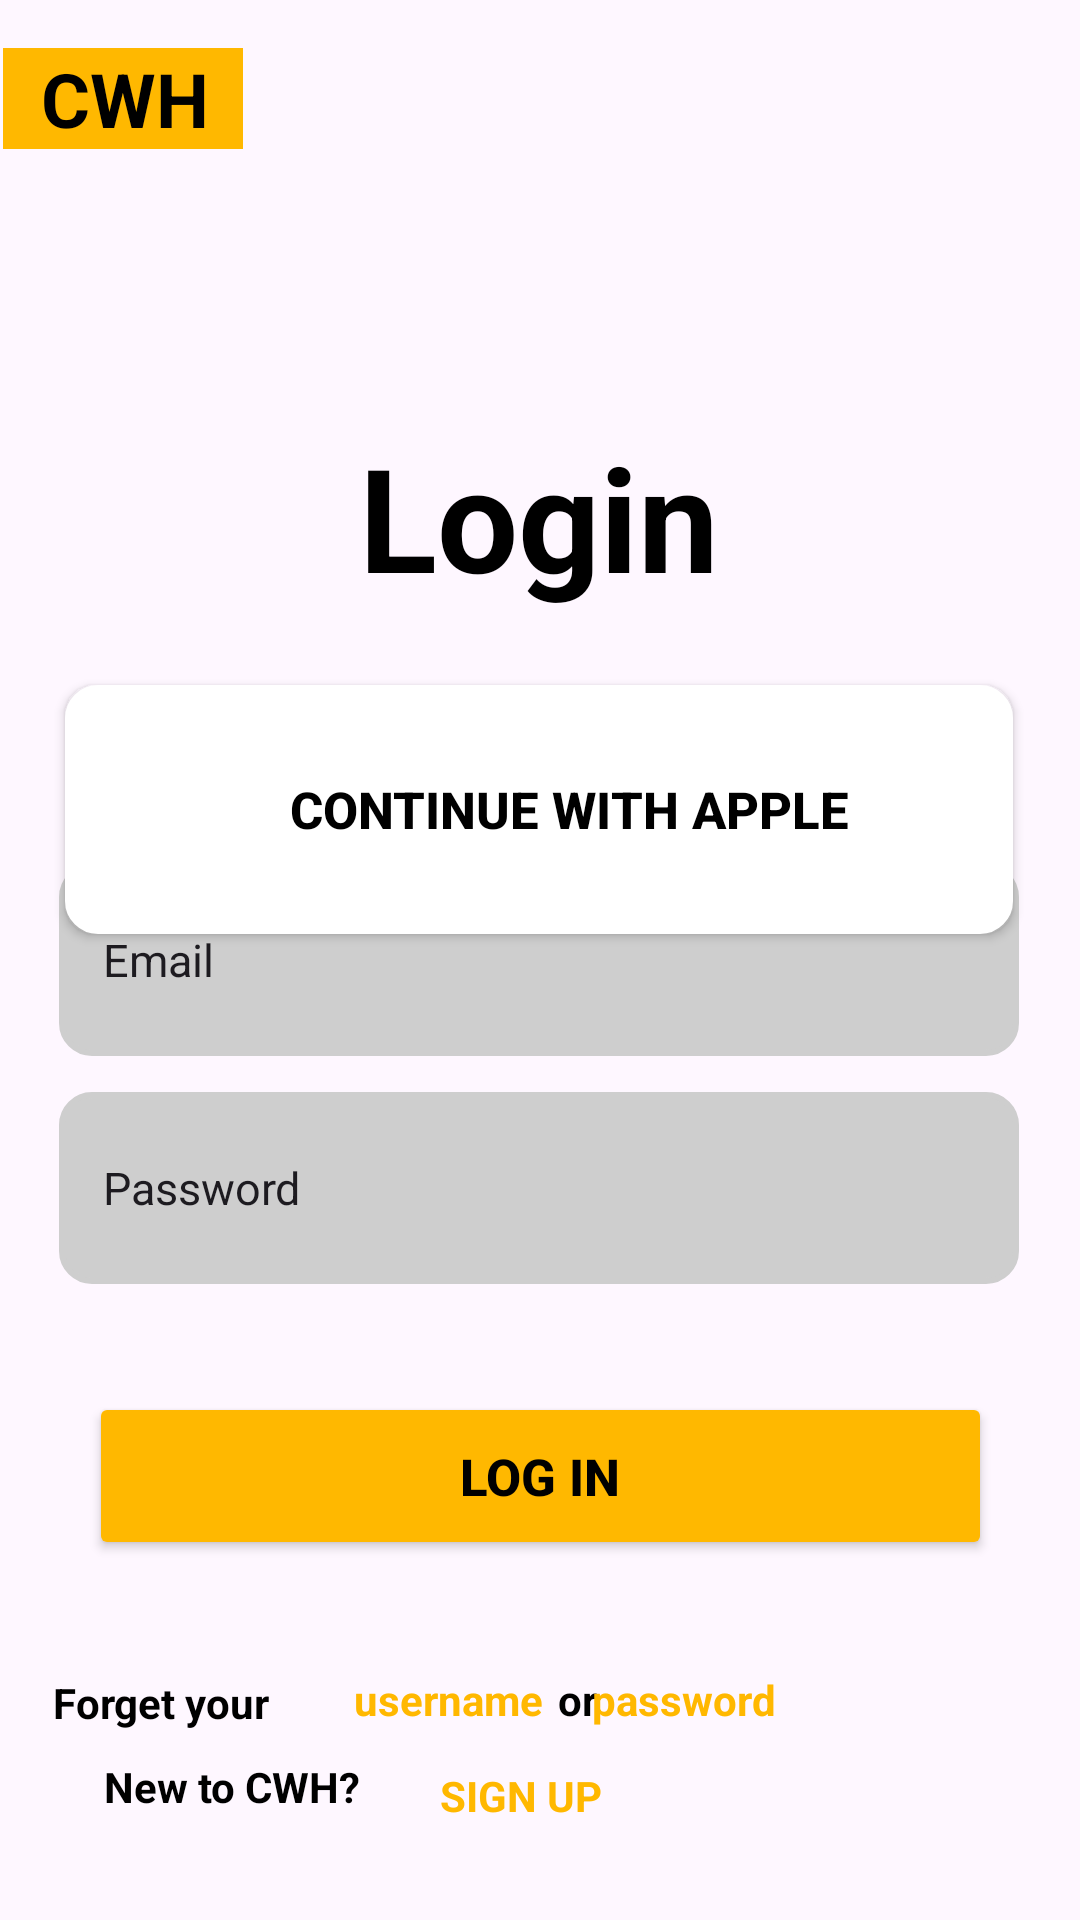

The Android layout XML behind this screen, and the referenced resources:
<!-- AndroidManifest.xml: application theme Theme.Cwh -->
<!-- res/layout/activity_zxc2.xml -->
<?xml version="1.0" encoding="utf-8"?>
<androidx.constraintlayout.widget.ConstraintLayout xmlns:android="http://schemas.android.com/apk/res/android"
    xmlns:app="http://schemas.android.com/apk/res-auto"
    xmlns:tools="http://schemas.android.com/tools"
    android:id="@+id/main"
    android:layout_width="match_parent"
    android:layout_height="match_parent"
    tools:context=".zxc2">

    <TextView
        android:id="@+id/textView5"
        android:layout_width="wrap_content"
        android:layout_height="wrap_content"
        android:layout_marginTop="140dp"
        android:text="Login"
        android:textColor="#000000"
        android:textSize="48sp"
        android:textStyle="bold"
        app:layout_constraintEnd_toEndOf="parent"
        app:layout_constraintHorizontal_bias="0.498"
        app:layout_constraintStart_toStartOf="parent"
        app:layout_constraintTop_toTopOf="parent" />

    <TextView
        android:id="@+id/textView6"
        android:layout_width="wrap_content"
        android:layout_height="wrap_content"
        android:layout_marginBottom="28dp"
        android:text="OR"
        app:layout_constraintBottom_toTopOf="@+id/editTextTextEmailAddress"
        app:layout_constraintEnd_toEndOf="parent"
        app:layout_constraintHorizontal_bias="0.498"
        app:layout_constraintStart_toStartOf="parent" />

    <EditText

        android:id="@+id/editTextTextEmailAddress"
        android:layout_width="320dp"
        android:layout_height="64dp"
        android:layout_marginBottom="12dp"
        android:background="@drawable/button1"
        android:backgroundTint="#CECECE"
        android:ems="10"
        android:inputType="textEmailAddress"
        android:text="    Email"
        android:textSize="15sp"
        app:layout_constraintBottom_toTopOf="@+id/editTextTextEmailAddress2"
        app:layout_constraintEnd_toEndOf="parent"
        app:layout_constraintHorizontal_bias="0.494"
        app:layout_constraintStart_toStartOf="parent" />

    <EditText
        android:id="@+id/editTextTextEmailAddress2"
        android:layout_width="320dp"
        android:layout_height="64dp"
        android:layout_marginBottom="36dp"
        android:background="@drawable/button1"
        android:backgroundTint="#CECECE"
        android:ems="10"
        android:inputType="textEmailAddress"
        android:text="    Password"
        android:textSize="15sp"
        app:layout_constraintBottom_toTopOf="@+id/button2"
        app:layout_constraintEnd_toEndOf="parent"
        app:layout_constraintHorizontal_bias="0.494"
        app:layout_constraintStart_toStartOf="parent" />

    <Button
        android:id="@+id/button2"
        android:layout_width="301dp"
        android:layout_height="56dp"
        android:layout_marginBottom="120dp"
        android:backgroundTint="#FFB800"
        android:text="Log in"
        android:textColor="#000000"
        android:textStyle="bold"
        android:textSize="17dp"
        app:layout_constraintBottom_toBottomOf="parent"
        app:layout_constraintEnd_toEndOf="parent"
        app:layout_constraintStart_toStartOf="parent"
        app:strokeColor="#0000ff" />

    <TextView
        android:id="@+id/textView7"
        android:layout_width="98dp"
        android:layout_height="26dp"
        android:layout_marginBottom="56dp"
        android:text="Forget your"
        android:textColor="#000000"
        android:textStyle="bold"
        app:layout_constraintBottom_toBottomOf="parent"
        app:layout_constraintEnd_toStartOf="@+id/textView10"
        app:layout_constraintHorizontal_bias="0.875"
        app:layout_constraintStart_toStartOf="parent" />


    <TextView
        android:id="@+id/textView8"
        android:layout_width="80dp"
        android:layout_height="wrap_content"
        android:layout_marginTop="16dp"
        android:background="#FFB800"
        android:text="  CWH"
        android:textColor="#000000"
        android:textSize="25dp"
        android:textStyle="bold"
        app:layout_constraintEnd_toEndOf="parent"
        app:layout_constraintHorizontal_bias="0.003"
        app:layout_constraintStart_toStartOf="parent"
        app:layout_constraintTop_toTopOf="parent" />

    <TextView
        android:id="@+id/textView9"
        android:layout_width="95dp"
        android:layout_height="30dp"
        android:layout_marginEnd="27dp"
        android:layout_marginBottom="24dp"
        android:text="New to CWH?"
        android:textColor="#000000"
        android:textStyle="bold"
        app:layout_constraintBottom_toBottomOf="parent"
        app:layout_constraintEnd_toEndOf="parent"
        app:layout_constraintHorizontal_bias="0.145"
        app:layout_constraintStart_toStartOf="parent" />

    <androidx.appcompat.widget.AppCompatButton
        android:id="@+id/button3"
        android:layout_width="316dp"
        android:layout_height="83dp"
        android:layout_marginTop="24dp"
        android:background="@drawable/button1"
        android:backgroundTint="#FFFFFf"
        android:drawableLeft="@drawable/apple_black_logo_1"
        android:paddingLeft="20dp"
        android:text="CONTINUE WITH APPLE"
        android:textColor="#000000"
        android:textSize="17dp"
        android:textStyle="bold"
        app:layout_constraintEnd_toEndOf="parent"
        app:layout_constraintHorizontal_bias="0.494"
        app:layout_constraintStart_toStartOf="parent"
        app:layout_constraintTop_toBottomOf="@+id/textView5" />

    <TextView
        android:id="@+id/textView10"
        android:layout_width="68dp"
        android:layout_height="23dp"
        android:layout_marginBottom="60dp"
        android:text="username "
        android:textColor="#ffb800"
        android:textStyle="bold"
        app:layout_constraintBottom_toBottomOf="parent"
        app:layout_constraintEnd_toStartOf="@+id/textView11"
        app:layout_constraintHorizontal_bias="1.0"
        app:layout_constraintStart_toStartOf="parent" />

    <TextView
        android:id="@+id/textView11"
        android:layout_width="wrap_content"
        android:layout_height="wrap_content"
        android:layout_marginEnd="8dp"
        android:layout_marginBottom="64dp"
        android:text="or "
        android:textColor="#000000"
        android:textStyle="bold"
        app:layout_constraintBottom_toBottomOf="parent"
        app:layout_constraintEnd_toEndOf="parent"
        app:layout_constraintHorizontal_bias="0.554"
        app:layout_constraintStart_toStartOf="parent" />

    <TextView
        android:id="@+id/textView12"
        android:layout_width="wrap_content"
        android:layout_height="wrap_content"
        android:layout_marginBottom="64dp"
        android:text="password"
        android:textColor="#ffb800"
        android:textStyle="bold"
        app:layout_constraintBottom_toBottomOf="parent"
        app:layout_constraintEnd_toEndOf="parent"
        app:layout_constraintHorizontal_bias="0.661"
        app:layout_constraintStart_toStartOf="parent" />

    <TextView
        android:id="@+id/textView13"
        android:layout_width="wrap_content"
        android:layout_height="wrap_content"
        android:layout_marginStart="17dp"
        android:layout_marginBottom="32dp"
        android:text="SIGN UP"
        android:textColor="#ffb800"
        android:textStyle="bold"
        app:layout_constraintBottom_toBottomOf="parent"
        app:layout_constraintEnd_toEndOf="parent"
        app:layout_constraintHorizontal_bias="0.0"
        app:layout_constraintStart_toEndOf="@+id/textView9" />

    <ImageView
        android:id="@+id/imageView3"
        android:layout_width="wrap_content"
        android:layout_height="wrap_content"
        android:layout_marginStart="56dp"
        android:layout_marginTop="27dp"
        android:layout_marginBottom="36dp"
        app:layout_constraintBottom_toTopOf="@+id/editTextTextEmailAddress"
        app:layout_constraintStart_toStartOf="parent"
        app:layout_constraintTop_toBottomOf="@+id/button3"
        app:layout_constraintVertical_bias="1.0"
        app:srcCompat="@drawable/line_1" />

    <ImageView
        android:id="@+id/imageView4"
        android:layout_width="wrap_content"
        android:layout_height="wrap_content"
        android:layout_marginTop="27dp"
        android:layout_marginEnd="52dp"
        android:layout_marginBottom="35dp"
        app:layout_constraintBottom_toTopOf="@+id/editTextTextEmailAddress"
        app:layout_constraintEnd_toEndOf="parent"
        app:layout_constraintTop_toBottomOf="@+id/button3"
        app:layout_constraintVertical_bias="1.0"
        app:srcCompat="@drawable/line_1" />

</androidx.constraintlayout.widget.ConstraintLayout>
<!-- resources referenced by this layout -->
<resources>
  <!-- drawable button1 (drawable) -->
  <shape xmlns:android="http://schemas.android.com/apk/res/android">
      <corners android:radius="10dp" /> 
      <solid android:color="#FFFFFF"/> 
      <stroke android:width="2dp" android:color="#CEB700"/> 
  </shape>
  <style name="Theme.Cwh" parent="Base.Theme.Cwh" />
  <style name="Base.Theme.Cwh" parent="Theme.Material3.DayNight.NoActionBar">
          
          
      </style>
</resources>
